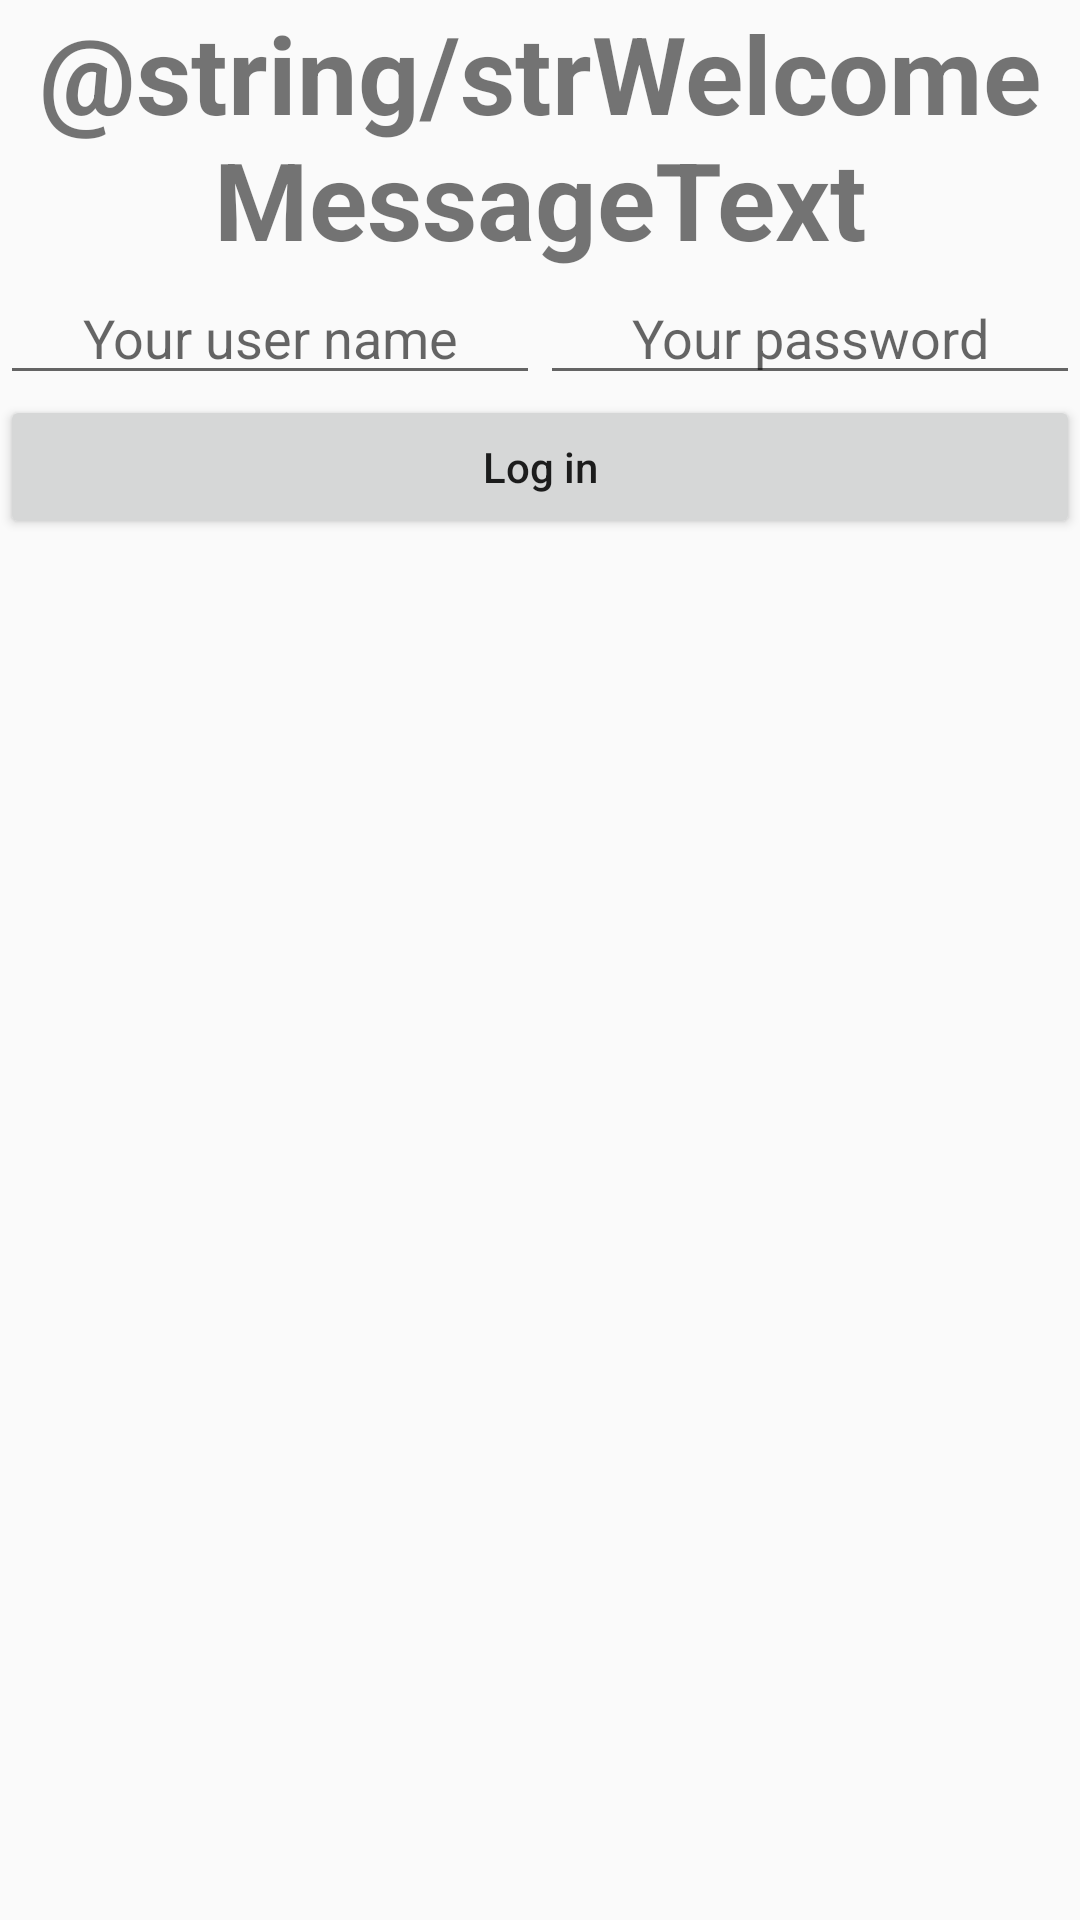

Reconstruct the res/layout file that produces this screen, plus the resources it refers to.
<!-- AndroidManifest.xml: application theme AppTheme -->
<!-- res/layout/main_activity_content_layout.xml -->
<?xml version="1.0" encoding="utf-8"?>
<androidx.appcompat.widget.LinearLayoutCompat
    xmlns:android="http://schemas.android.com/apk/res/android"
    xmlns:app="http://schemas.android.com/apk/res-auto"
    xmlns:tools="http://schemas.android.com/tools"
    android:id="@+id/mainLayout"
    android:layout_width="match_parent"
    android:layout_height="match_parent"
    android:orientation="vertical"
    app:layout_behavior="@string/appbar_scrolling_view_behavior"
    tools:context=".MainActivity"
    tools:showIn="@layout/main_activity_layout">


    <TextView
        android:id="@+id/txtvWelcomeMessage"
        android:layout_width="match_parent"
        android:layout_height="wrap_content"
        android:gravity="center"
        android:text="@string/strWelcomeMessageText"
        android:textSize="36sp"
        android:textStyle="bold" />

    <LinearLayout
        android:id="@+id/linLayoutLogInInfo"
        android:layout_width="match_parent"
        android:layout_height="wrap_content"
        android:orientation="horizontal">

        <EditText
            android:id="@+id/txtInputUserName"
            android:layout_width="0dp"
            android:layout_height="wrap_content"
            android:layout_weight="1"
            android:ems="10"
            android:gravity="center"
            android:hint="@string/strUserNameHint"
            android:inputType="textPersonName" />

        <EditText
            android:id="@+id/txtUserPw"
            android:layout_width="0dp"
            android:layout_height="wrap_content"
            android:layout_weight="1"
            android:ems="10"
            android:gravity="center"
            android:hint="@string/strUserPwHint"
            android:inputType="textPassword" />
    </LinearLayout>

    <Button
        android:id="@+id/btnLogIn"
        android:layout_width="match_parent"
        android:layout_height="wrap_content"
        android:text="@string/strLogInText"
        android:textAllCaps="false" />

</androidx.appcompat.widget.LinearLayoutCompat>
<!-- res/layout/main_activity_layout.xml (included above) -->
<?xml version="1.0" encoding="utf-8"?>
<androidx.coordinatorlayout.widget.CoordinatorLayout xmlns:android="http://schemas.android.com/apk/res/android"
    xmlns:app="http://schemas.android.com/apk/res-auto"
    xmlns:tools="http://schemas.android.com/tools"
    android:layout_width="match_parent"
    android:layout_height="match_parent"
    tools:context=".MainActivity">

    <com.google.android.material.appbar.AppBarLayout
        android:layout_width="match_parent"
        android:layout_height="wrap_content"
        android:theme="@style/AppTheme.AppBarOverlay">

        <androidx.appcompat.widget.Toolbar
            android:id="@+id/mainToolbar"
            android:layout_width="match_parent"
            android:layout_height="?attr/actionBarSize"
            android:background="?attr/colorPrimary"
            app:popupTheme="@style/AppTheme.PopupOverlay" />

    </com.google.android.material.appbar.AppBarLayout>

    <include layout="@layout/main_activity_content_layout" />

    <com.google.android.material.floatingactionbutton.FloatingActionButton
        android:id="@+id/fabSaveUserName"
        android:layout_width="wrap_content"
        android:layout_height="wrap_content"
        android:layout_gravity="bottom|end"
        android:layout_margin="@dimen/fab_margin"
        app:backgroundTint="#4CAF50"
        app:srcCompat="@android:drawable/ic_menu_save" />

</androidx.coordinatorlayout.widget.CoordinatorLayout>
<!-- resources referenced by this layout -->
<resources>
  <dimen name="fab_margin">16dp</dimen>
  <string name="strLogInText">Log in</string>
  <string name="strUserNameHint">Your user name</string>
  <string name="strUserPwHint">Your password</string>
  <style name="AppTheme.AppBarOverlay" parent="ThemeOverlay.AppCompat.Dark.ActionBar" />
  <style name="AppTheme.PopupOverlay" parent="ThemeOverlay.AppCompat.Light" />
  <style name="AppTheme" parent="Theme.AppCompat.Light.DarkActionBar">
          
          <item name="colorPrimary">@color/colorPrimary</item>
          <item name="colorPrimaryDark">@color/colorPrimaryDark</item>
          <item name="colorAccent">@color/colorAccent</item>
      </style>
  <color name="colorPrimary">#008577</color>
  <color name="colorPrimaryDark">#00574B</color>
  <color name="colorAccent">#D81B60</color>
</resources>
